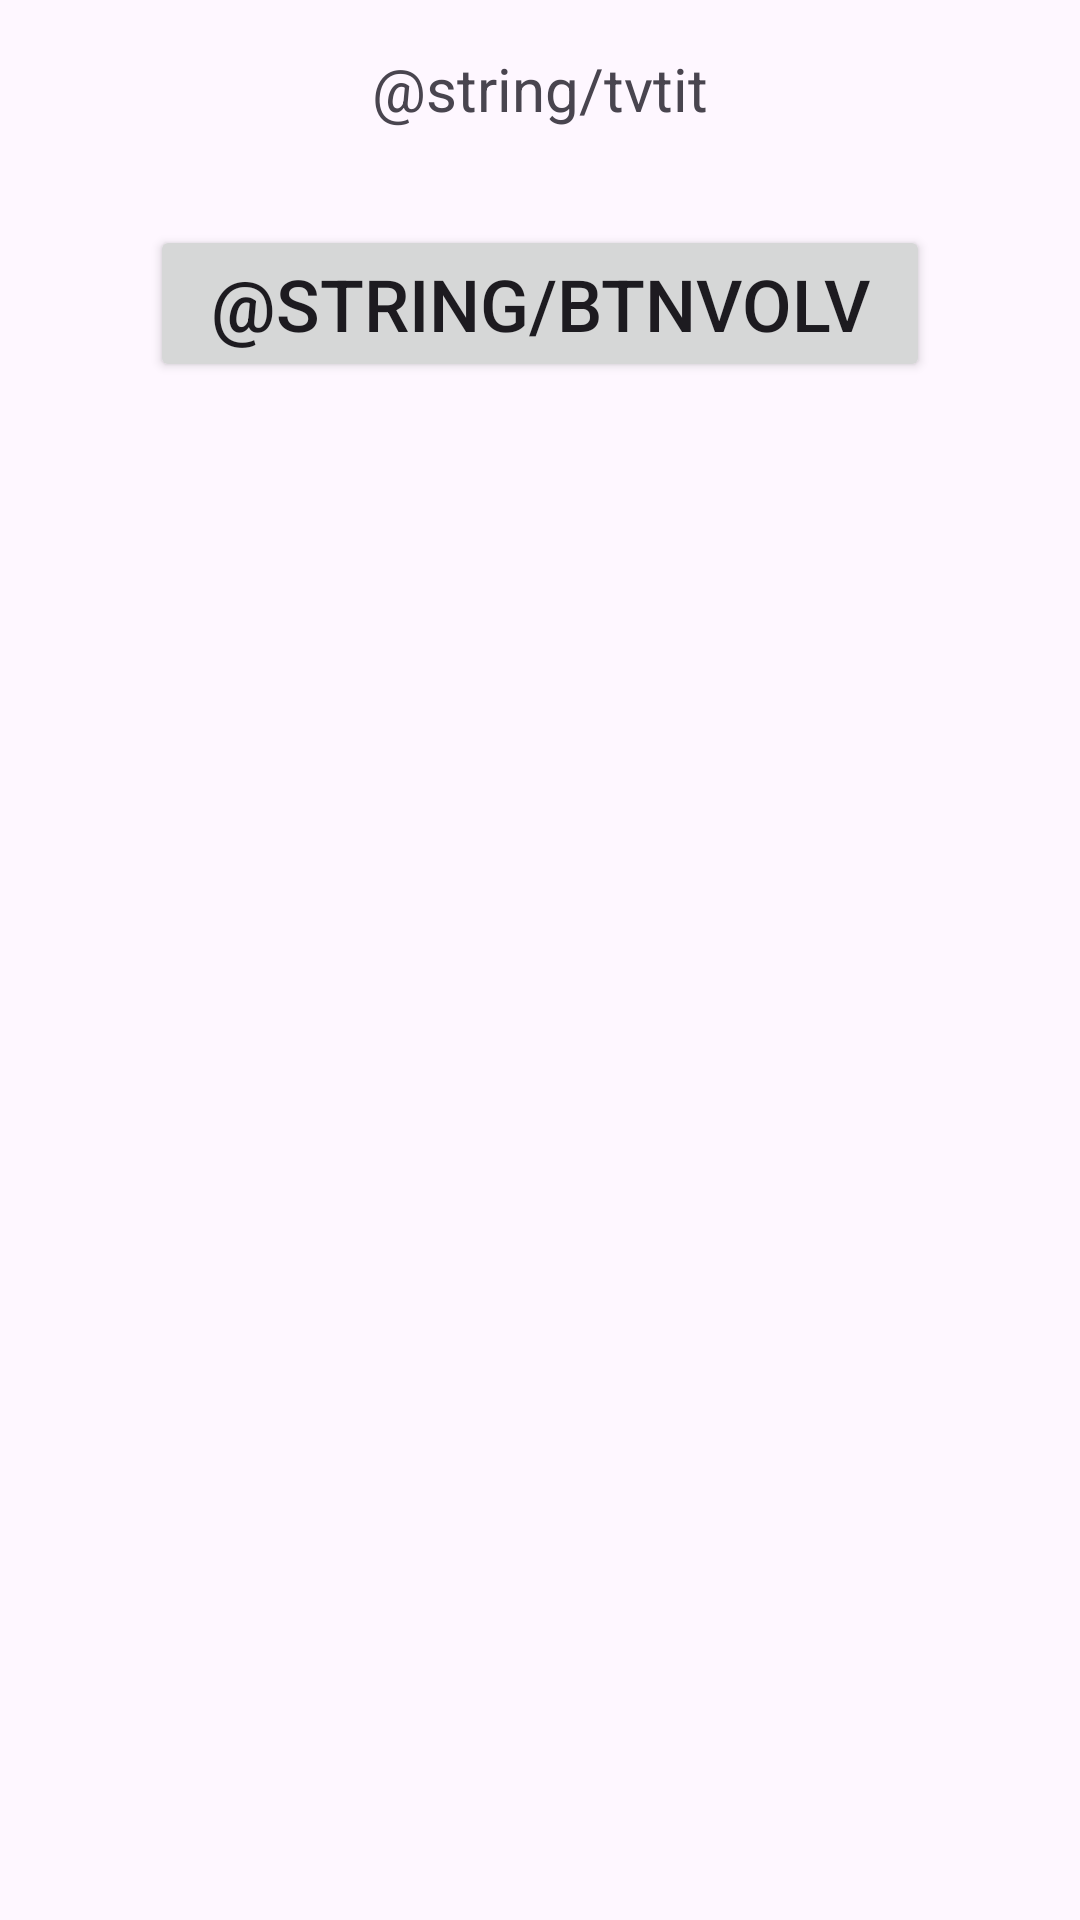

Reconstruct the res/layout file that produces this screen, plus the resources it refers to.
<!-- AndroidManifest.xml: application theme Theme.EVA02_grupal -->
<!-- res/layout/activity_listado.xml -->
<?xml version="1.0" encoding="utf-8"?>
<androidx.constraintlayout.widget.ConstraintLayout xmlns:android="http://schemas.android.com/apk/res/android"
    xmlns:app="http://schemas.android.com/apk/res-auto"
    xmlns:tools="http://schemas.android.com/tools"
    android:layout_width="match_parent"
    android:layout_height="match_parent"
    tools:context=".ListadoActivity">

  <TextView
      android:id="@+id/textView8"
      android:layout_width="wrap_content"
      android:layout_height="wrap_content"
      android:layout_marginTop="16dp"
      android:text="@string/tvtit"
      android:textSize="20sp"
      app:layout_constraintEnd_toStartOf="@+id/guideline8"
      app:layout_constraintStart_toStartOf="@+id/guideline7"
      app:layout_constraintTop_toTopOf="parent" />

  <androidx.constraintlayout.widget.Guideline
      android:id="@+id/guideline7"
      android:layout_width="wrap_content"
      android:layout_height="wrap_content"
      android:orientation="vertical"
      app:layout_constraintGuide_begin="50dp" />

  <androidx.constraintlayout.widget.Guideline
      android:id="@+id/guideline8"
      android:layout_width="wrap_content"
      android:layout_height="wrap_content"
      android:orientation="vertical"
      app:layout_constraintGuide_end="50dp" />

  <ListView
      android:id="@+id/lstregist"
      android:layout_width="0dp"
      android:layout_height="wrap_content"
      android:layout_marginTop="16dp"
      app:layout_constraintEnd_toStartOf="@+id/guideline8"
      app:layout_constraintHorizontal_bias="0.495"
      app:layout_constraintStart_toStartOf="@+id/guideline7"
      app:layout_constraintTop_toBottomOf="@+id/textView8" />

  <Button
      android:id="@+id/btnvol"
      android:layout_width="0dp"
      android:layout_height="wrap_content"
      android:layout_marginTop="16dp"
      android:text="@string/btnvolv"
      android:textSize="24sp"
      app:layout_constraintEnd_toStartOf="@+id/guideline8"
      app:layout_constraintStart_toStartOf="@+id/guideline7"
      app:layout_constraintTop_toBottomOf="@+id/lstregist" />
</androidx.constraintlayout.widget.ConstraintLayout>
<!-- resources referenced by this layout -->
<resources>
  <style name="Theme.EVA02_grupal" parent="Base.Theme.EVA02_grupal" />
  <style name="Base.Theme.EVA02_grupal" parent="Theme.Material3.DayNight.NoActionBar">
          
          
      </style>
</resources>
